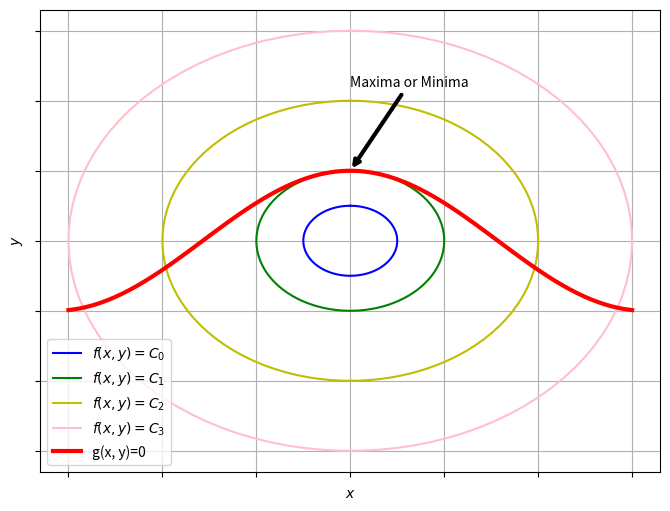

Write Python code to recreate this figure.
import numpy as np
from matplotlib import pyplot as plt

myfigure, axes = plt.subplots(1, 1, figsize=(8, 6))


r = [.5, 1, 2, 3]
c = ['b', 'g', 'y', 'pink']
theta = np.linspace(0, 2*np.pi, 100)
for i in range(4):
    x = r[i]*np.sin(theta)
    y = r[i]*np.cos(theta)
    axes.plot(x, y, c=c[i], label=r'$f(x, y)=C_%i$'%i)

x = np.linspace(-3, 3, 100)
f = np.cos(x)
axes.plot(x, f, 'r', lw=3, label=r'g(x, y)=0')
axes.legend()
axes.annotate('Maxima or Minima', xy=(0, 1), xytext=(0, 2.2),
              arrowprops=dict(arrowstyle='->', lw=3))
axes.set_xlabel(r'$x$')
axes.set_ylabel(r'$y$')
axes.set_xticklabels([])
axes.set_yticklabels([])
axes.grid()

myfigure.savefig('fig.jpg')
